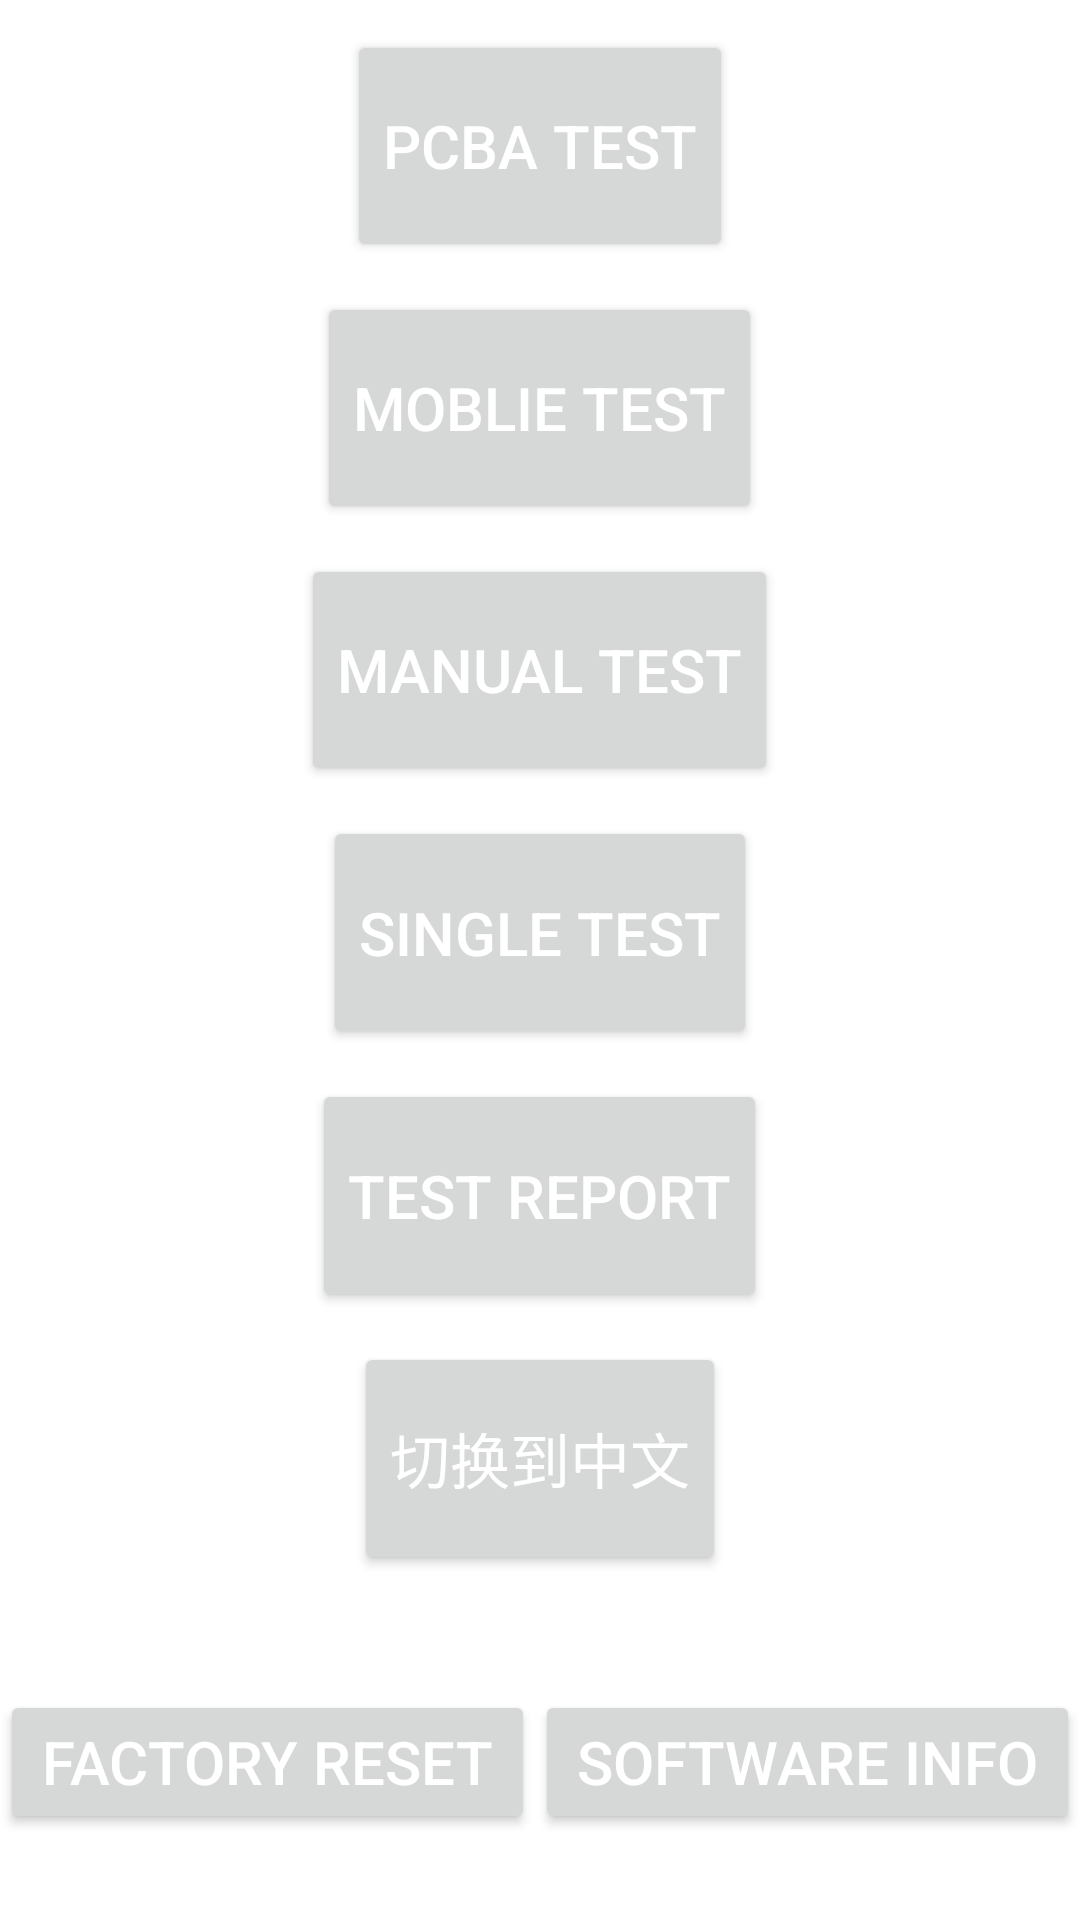

Reconstruct the res/layout file that produces this screen, plus the resources it refers to.
<!-- AndroidManifest.xml: fallback theme Theme.MaterialComponents.DayNight.NoActionBar -->
<!-- res/layout/main.xml -->
<?xml version="1.0" encoding="utf-8"?>
<LinearLayout xmlns:android="http://schemas.android.com/apk/res/android"
    android:layout_width="match_parent"
    android:layout_height="match_parent"
    android:keepScreenOn="true"
    android:orientation="vertical">

    <LinearLayout
        android:layout_width="fill_parent"
        android:layout_height="0dp"
        android:layout_weight="5"
        android:maxHeight="540dp"
        android:orientation="vertical">

        <Button
            android:id="@+id/pcbatest"
            android:layout_width="wrap_content"
            android:layout_height="0dp"
            android:layout_gravity="center"
            android:layout_marginTop="10dp"
            android:layout_weight="1"
            android:maxHeight="80dp"
            android:gravity="center"
            android:text="@string/pcbatest"
            android:textColor="@android:color/white"
            android:textSize="20sp" />

        <Button
            android:id="@+id/autotest"
            android:layout_width="wrap_content"
            android:layout_height="0dp"
            android:layout_gravity="center"
            android:layout_marginTop="10dp"
            android:layout_weight="1"
            android:maxHeight="80dp"
            android:gravity="center"
            android:text="@string/phonetest"
            android:textColor="@android:color/white"
            android:textSize="20sp" />

        <Button
            android:id="@+id/manualtest"
            android:layout_width="wrap_content"
            android:layout_height="0dp"
            android:layout_gravity="center"
            android:layout_marginTop="10dp"
            android:layout_weight="1"
            android:maxHeight="80dp"
            android:gravity="center"
            android:text="@string/manualtest"
            android:textColor="@android:color/white"
            android:textSize="20sp" />

        <Button
            android:id="@+id/listtest"
            android:layout_width="wrap_content"
            android:layout_height="0dp"
            android:layout_gravity="center"
            android:layout_marginTop="10dp"
            android:layout_weight="1"
            android:maxHeight="80dp"
            android:gravity="center"
            android:text="@string/listtest"
            android:textColor="@android:color/white"
            android:textSize="20sp" />

        <Button
            android:id="@+id/testreport"
            android:layout_width="wrap_content"
            android:layout_height="0dp"
            android:layout_gravity="center"
            android:layout_marginTop="10dp"
            android:layout_weight="1"
            android:maxHeight="80dp"
            android:gravity="center"
            android:text="@string/testreport"
            android:textColor="@android:color/white"
            android:textSize="20sp" />

        <Button
            android:id="@+id/languageswitch"
            android:layout_width="wrap_content"
            android:layout_height="0dp"
            android:layout_gravity="center"
            android:layout_marginTop="10dp"
            android:layout_weight="1"
            android:maxHeight="80dp"
            android:gravity="center"
            android:text="@string/switchlanguage"
            android:textColor="@android:color/white"
            android:textSize="20sp" />
    </LinearLayout>

    <LinearLayout
        android:layout_width="fill_parent"
        android:layout_height="0dp"
        android:layout_marginTop="10dp"
        android:layout_weight="1"
        android:maxHeight="80dp"
        android:gravity="center"
        android:orientation="horizontal">

        <Button
            android:id="@+id/factoryset"
            android:layout_width="wrap_content"
            android:layout_height="wrap_content"
            android:layout_column="0"
            android:layout_weight="1"
            android:gravity="center"
            android:text="@string/factoryset"
            android:textColor="@android:color/white"
            android:fitsSystemWindows="true"
            android:textSize="20sp" />

        <Button
            android:id="@+id/softinfo"
            android:layout_width="wrap_content"
            android:layout_height="wrap_content"
            android:layout_column="1"
            android:layout_weight="1"
            android:gravity="center"
            android:text="@string/softinfo"
            android:textColor="@android:color/white"
            android:textSize="20sp" />
    </LinearLayout>

</LinearLayout>
<!-- resources referenced by this layout -->
<resources>
  <string name="factoryset">Factory Reset</string>
  <string name="listtest">Single Test</string>
  <string name="manualtest">Manual Test</string>
  <string name="pcbatest">PCBA Test</string>
  <string name="phonetest">Moblie Test</string>
  <string name="softinfo">Software Info</string>
  <string name="switchlanguage">切换到中文</string>
  <string name="testreport">Test Report</string>
</resources>
